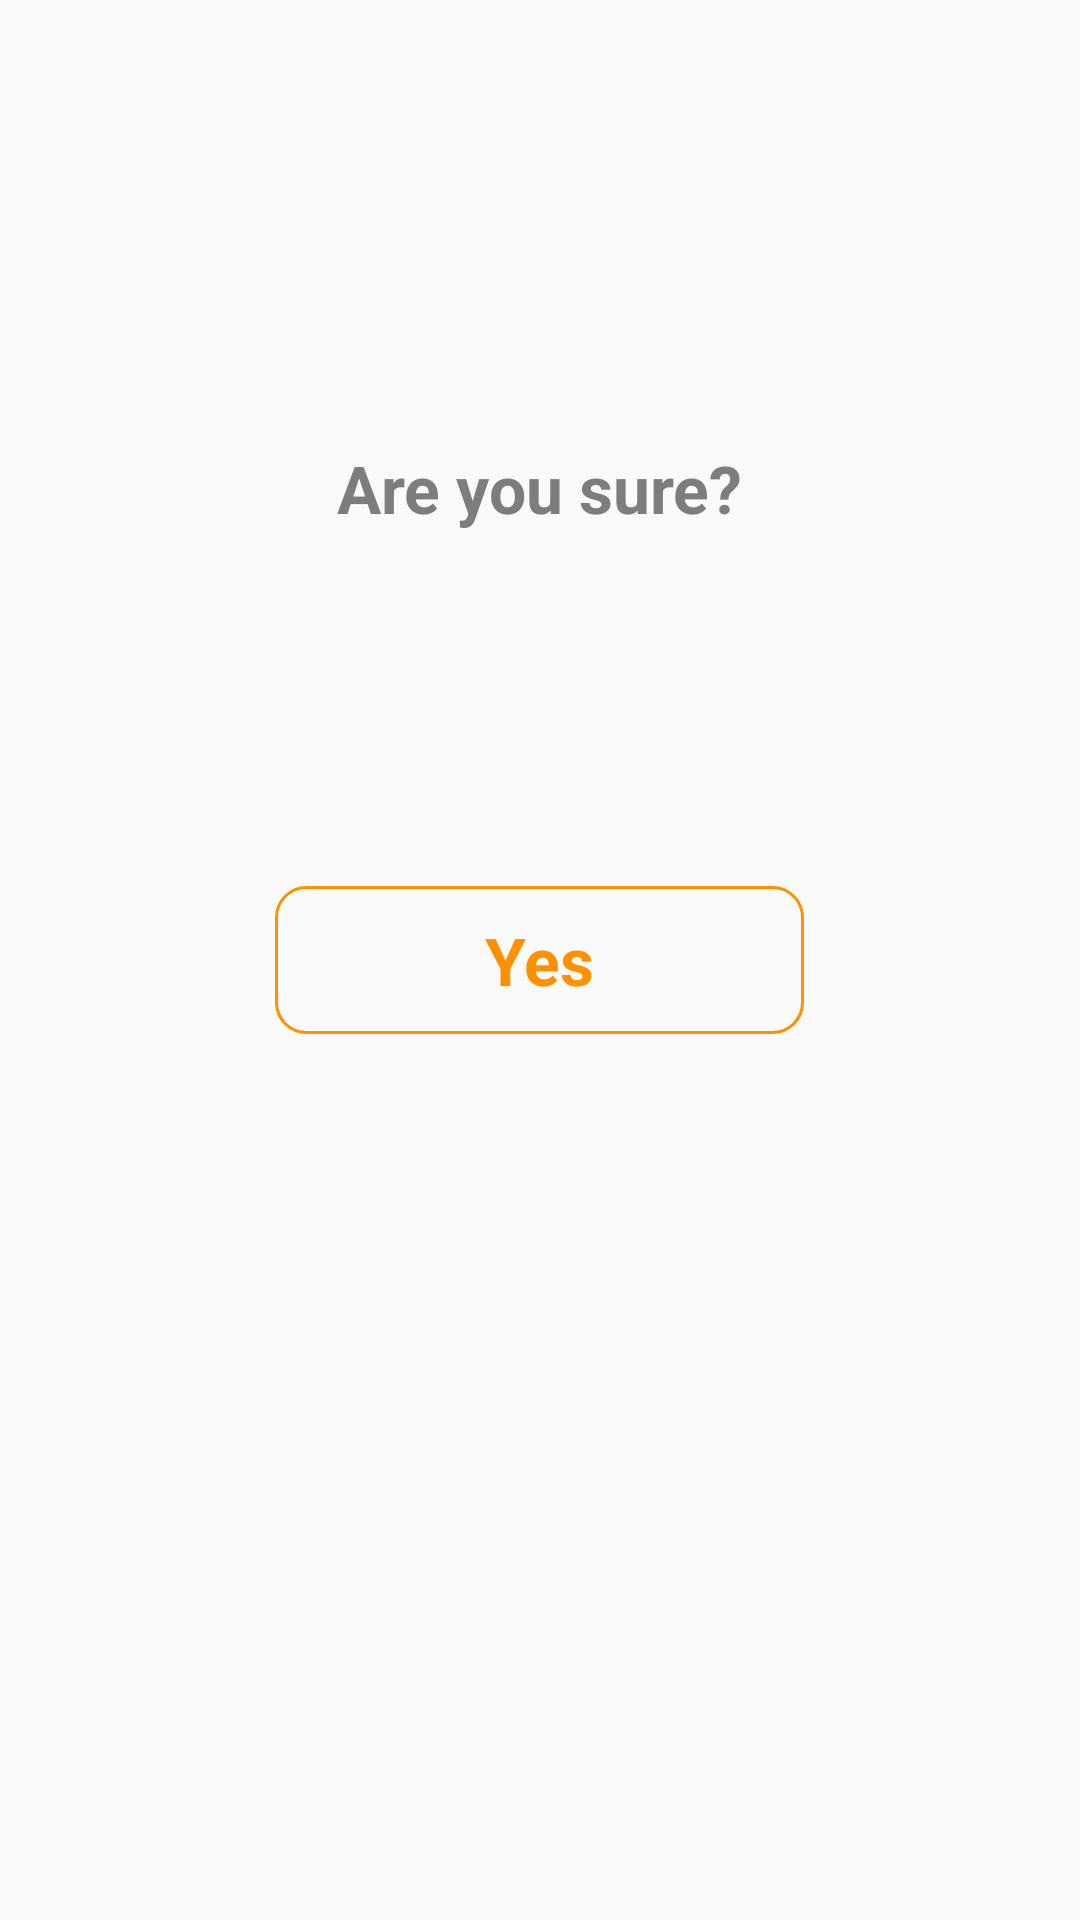

Produce the Android XML layout that renders to this screen, including the resource entries it uses.
<!-- AndroidManifest.xml: application theme AppTheme -->
<!-- res/layout/alert.xml -->
<?xml version="1.0" encoding="utf-8"?>
<androidx.constraintlayout.widget.ConstraintLayout xmlns:android="http://schemas.android.com/apk/res/android"
    xmlns:app="http://schemas.android.com/apk/res-auto"
    xmlns:tools="http://schemas.android.com/tools"
    android:layout_width="wrap_content"
    android:layout_height="wrap_content"
    android:background="@drawable/rounded_corners"
    android:backgroundTint="#FFFFFF">

    <TextView
        android:id="@+id/alert_message"
        android:layout_width="wrap_content"
        android:layout_height="wrap_content"
        android:layout_marginStart="@dimen/alert_margin_start"
        android:layout_marginTop="@dimen/alert_margin_top"
        android:layout_marginEnd="@dimen/alert_margin_end"
        android:layout_marginBottom="50dp"
        android:text="@string/are_you_sure"
        android:textAppearance="@style/TextAppearance.AppCompat.Large"
        android:textColor="@color/FragmentTextColor"
        android:textStyle="bold"
        app:layout_constraintBottom_toTopOf="@+id/alert_yes"
        app:layout_constraintEnd_toEndOf="parent"
        app:layout_constraintStart_toStartOf="parent"
        app:layout_constraintTop_toTopOf="parent" />

    <Button
        android:id="@+id/alert_yes"
        android:layout_width="wrap_content"
        android:layout_height="wrap_content"
        android:layout_marginStart="80dp"
        android:layout_marginTop="120dp"
        android:layout_marginEnd="80dp"
        android:layout_marginBottom="120dp"
        android:background="@drawable/alert_button"
        android:paddingLeft="70dp"
        android:paddingTop="@dimen/text_padding"
        android:paddingRight="70dp"
        android:paddingBottom="@dimen/text_padding"
        android:text="@string/alert_yes_bt_text"
        android:textAppearance="@style/TextAppearance.AppCompat.Large"
        android:textColor="@color/Orange"
        android:textStyle="bold"
        app:layout_constraintBottom_toBottomOf="parent"
        app:layout_constraintEnd_toEndOf="parent"
        app:layout_constraintHorizontal_bias="0.498"
        app:layout_constraintStart_toStartOf="parent"
        app:layout_constraintTop_toTopOf="parent" />
</androidx.constraintlayout.widget.ConstraintLayout>
<!-- resources referenced by this layout -->
<resources>
  <color name="FragmentTextColor">#7D7D7D</color>
  <color name="Orange">#FF9100</color>
  <dimen name="alert_margin_end">24dp</dimen>
  <dimen name="alert_margin_start">24dp</dimen>
  <dimen name="alert_margin_top">80dp</dimen>
  <dimen name="text_padding">10dp</dimen>
  <!-- drawable alert_button (drawable) -->
  <?xml version="1.0" encoding="utf-8"?>
  <shape xmlns:android="http://schemas.android.com/apk/res/android"
      android:shape="rectangle">
      <stroke android:color="@color/Orange" android:width="@dimen/stroke_width"/>
      <corners android:radius="@dimen/stroke_corners"/>
  
  </shape>
  <string name="alert_yes_bt_text">Yes</string>
  <string name="are_you_sure">Are you sure?</string>
  <style name="AppTheme" parent="Theme.AppCompat.Light.DarkActionBar">
          
          <item name="colorPrimary">@color/colorPrimary</item>
          <item name="colorPrimaryDark">@color/colorPrimaryDark</item>
          <item name="colorAccent">@color/colorAccent</item>
      </style>
  <dimen name="stroke_width">1dp</dimen>
  <dimen name="stroke_corners">10dp</dimen>
  <color name="colorPrimary">#000000</color>
  <color name="colorPrimaryDark">#000000</color>
  <color name="colorAccent">#FFFFFF</color>
</resources>
